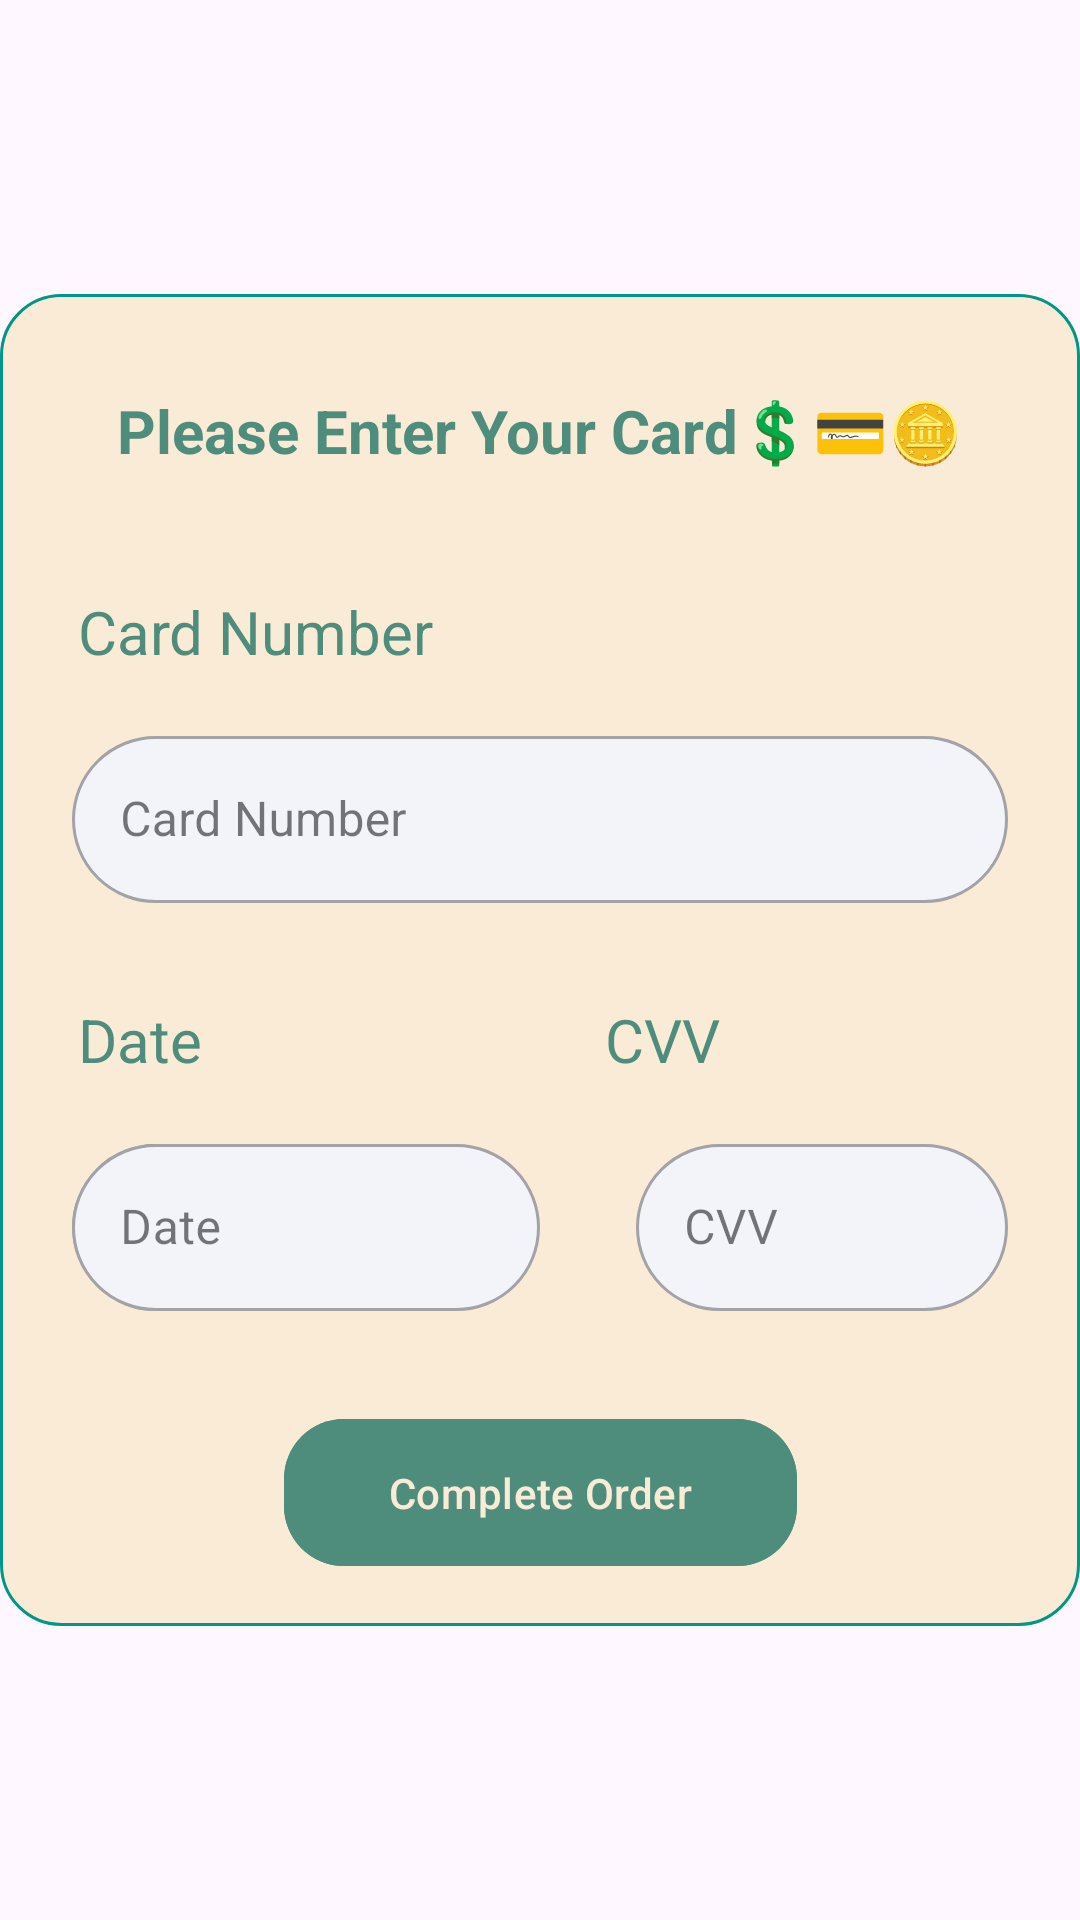

Layout XML and referenced resources for this Android screen:
<!-- AndroidManifest.xml: application theme Theme.Test -->
<!-- res/layout/fragment_card_bottom.xml -->
<?xml version="1.0" encoding="utf-8"?>
<androidx.constraintlayout.widget.ConstraintLayout
    xmlns:android="http://schemas.android.com/apk/res/android"
    xmlns:app="http://schemas.android.com/apk/res-auto"
    android:id="@+id/cardBottomFragment"
    android:layout_width="match_parent"
    android:layout_height="wrap_content"
    android:layout_margin="10dp"

    >


    <androidx.constraintlayout.widget.ConstraintLayout
        android:layout_width="match_parent"
        android:layout_height="wrap_content"
        android:background="@drawable/rounded_corners"
        app:layout_constraintBottom_toBottomOf="parent"
        app:layout_constraintEnd_toEndOf="parent"
        app:layout_constraintStart_toStartOf="parent"
        app:layout_constraintTop_toTopOf="parent">

        <com.google.android.material.button.MaterialButton
            android:id="@+id/bottomButton"
            android:layout_width="wrap_content"
            android:layout_height="wrap_content"
            android:layout_marginTop="32dp"
            android:layout_marginBottom="16dp"
            android:backgroundTint="@color/main_username"
            android:paddingHorizontal="35dp"
            android:paddingVertical="15dp"
            android:text="Complete Order"
            android:textAllCaps="false"
            android:textColor="@color/main_background"
            app:cornerRadius="20dp"
            app:layout_constraintBottom_toBottomOf="parent"
            app:layout_constraintEnd_toEndOf="parent"
            app:layout_constraintHorizontal_bias="0.5"
            app:layout_constraintStart_toStartOf="parent"
            app:layout_constraintTop_toBottomOf="@+id/date" />


        <com.google.android.material.textfield.TextInputLayout
            android:id="@+id/date"
            style="@style/Widget.MaterialComponents.TextInputLayout.OutlinedBox"
            android:layout_width="0dp"
            android:layout_height="wrap_content"
            android:layout_marginStart="24dp"
            android:layout_marginTop="16dp"
            android:layout_marginEnd="32dp"
            android:hint="Date"
            app:boxBackgroundColor="#F3F4F9"
            app:boxCornerRadiusBottomEnd="30dp"
            app:boxCornerRadiusBottomStart="30dp"
            app:boxCornerRadiusTopEnd="30dp"
            app:boxCornerRadiusTopStart="30dp"
            app:layout_constraintEnd_toStartOf="@+id/cvv"
            app:layout_constraintHorizontal_weight="0.5"
            app:layout_constraintStart_toStartOf="parent"
            app:layout_constraintTop_toBottomOf="@+id/textView17">

            <com.google.android.material.textfield.TextInputEditText
                android:layout_width="match_parent"
                android:layout_height="wrap_content" />



        </com.google.android.material.textfield.TextInputLayout>

        <com.google.android.material.textfield.TextInputLayout
            android:id="@+id/date1"
            style="@style/Widget.MaterialComponents.TextInputLayout.OutlinedBox"
            android:layout_width="0dp"
            android:layout_height="wrap_content"
            android:layout_marginStart="24dp"
            android:layout_marginTop="16dp"
            android:layout_marginEnd="32dp"
            android:hint="Date"
            app:boxBackgroundColor="#F3F4F9"
            app:boxCornerRadiusBottomEnd="30dp"
            app:boxCornerRadiusBottomStart="30dp"
            app:boxCornerRadiusTopEnd="30dp"
            app:boxCornerRadiusTopStart="30dp"
            app:layout_constraintEnd_toStartOf="@+id/cvv"
            app:layout_constraintHorizontal_weight="0.5"
            app:layout_constraintStart_toStartOf="parent"
            app:layout_constraintTop_toBottomOf="@+id/textView17">

            <com.google.android.material.textfield.TextInputEditText
                android:layout_width="match_parent"
                android:layout_height="wrap_content"
                android:textColor="@color/black"
                android:inputType="number" />

        </com.google.android.material.textfield.TextInputLayout>


        <com.google.android.material.textfield.TextInputLayout
            android:id="@+id/cvv"
            style="@style/Widget.MaterialComponents.TextInputLayout.OutlinedBox"
            android:layout_width="0dp"
            android:layout_height="wrap_content"
            android:layout_marginStart="32dp"
            android:layout_marginTop="16dp"
            android:layout_marginEnd="24dp"
            android:hint="CVV"
            app:boxBackgroundColor="#F3F4F9"
            app:boxCornerRadiusBottomEnd="30dp"
            app:boxCornerRadiusBottomStart="30dp"
            app:boxCornerRadiusTopEnd="30dp"
            app:boxCornerRadiusTopStart="30dp"
            app:layout_constraintEnd_toEndOf="parent"
            app:layout_constraintHorizontal_weight="0.5"
            app:layout_constraintStart_toEndOf="@+id/date"
            app:layout_constraintTop_toBottomOf="@+id/textView18">

            <com.google.android.material.textfield.TextInputEditText
                android:layout_width="match_parent"
                android:textColor="@color/black"
                android:layout_height="wrap_content"
                android:inputType="number" />

        </com.google.android.material.textfield.TextInputLayout>

        <com.google.android.material.textfield.TextInputLayout
            android:id="@+id/cardNumber"
            style="@style/Widget.MaterialComponents.TextInputLayout.OutlinedBox"
            android:layout_width="0dp"
            android:layout_height="wrap_content"
            android:layout_marginStart="24dp"
            android:layout_marginTop="16dp"
            android:layout_marginEnd="24dp"
            android:hint="Card Number"
            app:boxBackgroundColor="#F3F4F9"
            app:boxCornerRadiusBottomEnd="30dp"
            app:boxCornerRadiusBottomStart="30dp"
            app:boxCornerRadiusTopEnd="30dp"
            app:boxCornerRadiusTopStart="30dp"
            app:layout_constraintEnd_toEndOf="parent"
            app:layout_constraintStart_toStartOf="parent"
            app:layout_constraintTop_toBottomOf="@+id/textView16">

            <com.google.android.material.textfield.TextInputEditText
                android:layout_width="match_parent"
                android:textColor="@color/black"
                android:layout_height="wrap_content"
                android:inputType="number" />

        </com.google.android.material.textfield.TextInputLayout>

        <com.google.android.material.textfield.TextInputLayout
            android:id="@+id/outlinedTextField"
            style="@style/Widget.MaterialComponents.TextInputLayout.OutlinedBox"
            android:layout_width="0dp"
            android:layout_height="wrap_content"
            android:layout_marginStart="24dp"
            android:layout_marginTop="16dp"
            android:layout_marginEnd="24dp"
            android:hint="Card Holders Name"
            app:boxBackgroundColor="#F3F4F9"
            app:boxCornerRadiusBottomEnd="30dp"
            app:boxCornerRadiusBottomStart="30dp"
            app:boxCornerRadiusTopEnd="30dp"
            app:boxCornerRadiusTopStart="30dp"
            app:layout_constraintEnd_toEndOf="parent"
            app:layout_constraintStart_toStartOf="parent"
            app:layout_constraintTop_toBottomOf="@+id/textView15" />

        <TextView
            android:id="@+id/textView15"
            android:layout_width="wrap_content"
            android:layout_height="wrap_content"
            android:layout_marginTop="32dp"
            android:text="Please Enter Your Card💲💳🪙"
            android:textColor="@color/main_username"
            android:textSize="20sp"
            android:textStyle="bold"
            app:layout_constraintEnd_toEndOf="parent"
            app:layout_constraintHorizontal_bias="0.5"
            app:layout_constraintStart_toStartOf="parent"
            app:layout_constraintTop_toTopOf="parent" />

        <TextView
            android:id="@+id/textView16"
            android:layout_width="wrap_content"
            android:layout_height="wrap_content"
            android:layout_marginStart="26dp"
            android:layout_marginTop="24dp"
            android:text="Card Number"
            android:textColor="@color/main_username"
            android:textSize="20sp"
            app:layout_constraintStart_toStartOf="parent"
            app:layout_constraintTop_toBottomOf="@+id/outlinedTextField" />

        <TextView
            android:id="@+id/textView17"
            android:layout_width="wrap_content"
            android:layout_height="wrap_content"
            android:layout_marginStart="26dp"
            android:layout_marginTop="32dp"
            android:text="Date"
            android:textColor="@color/main_username"
            android:textSize="20sp"
            app:layout_constraintStart_toStartOf="parent"
            app:layout_constraintTop_toBottomOf="@+id/cardNumber" />

        <TextView
            android:id="@+id/textView18"
            android:layout_width="wrap_content"
            android:layout_height="wrap_content"
            android:layout_marginTop="32dp"
            android:layout_marginEnd="120dp"
            android:text="CVV"
            android:textColor="@color/main_username"
            android:textSize="20sp"
            app:layout_constraintEnd_toEndOf="parent"
            app:layout_constraintTop_toBottomOf="@+id/cardNumber" />

    </androidx.constraintlayout.widget.ConstraintLayout>



</androidx.constraintlayout.widget.ConstraintLayout>
<!-- resources referenced by this layout -->
<resources>
  <color name="black">#FF000000</color>
  <color name="main_background">#FAEBD7</color>
  <color name="main_username">#4E8D7C</color>
  <!-- drawable rounded_corners (drawable) -->
  <?xml version="1.0" encoding="utf-8"?>
  <shape xmlns:android="http://schemas.android.com/apk/res/android"
      >
      <solid android:color="#FAEBD7" />
      <corners android:radius="20dp" />
      <stroke
          android:width="1dp"
          android:color="#009688" />
  
  
  </shape>
  <style name="Theme.Test" parent="Base.Theme.Test" />
  <style name="Base.Theme.Test" parent="Theme.Material3.DayNight.NoActionBar">
          
          
      </style>
</resources>
